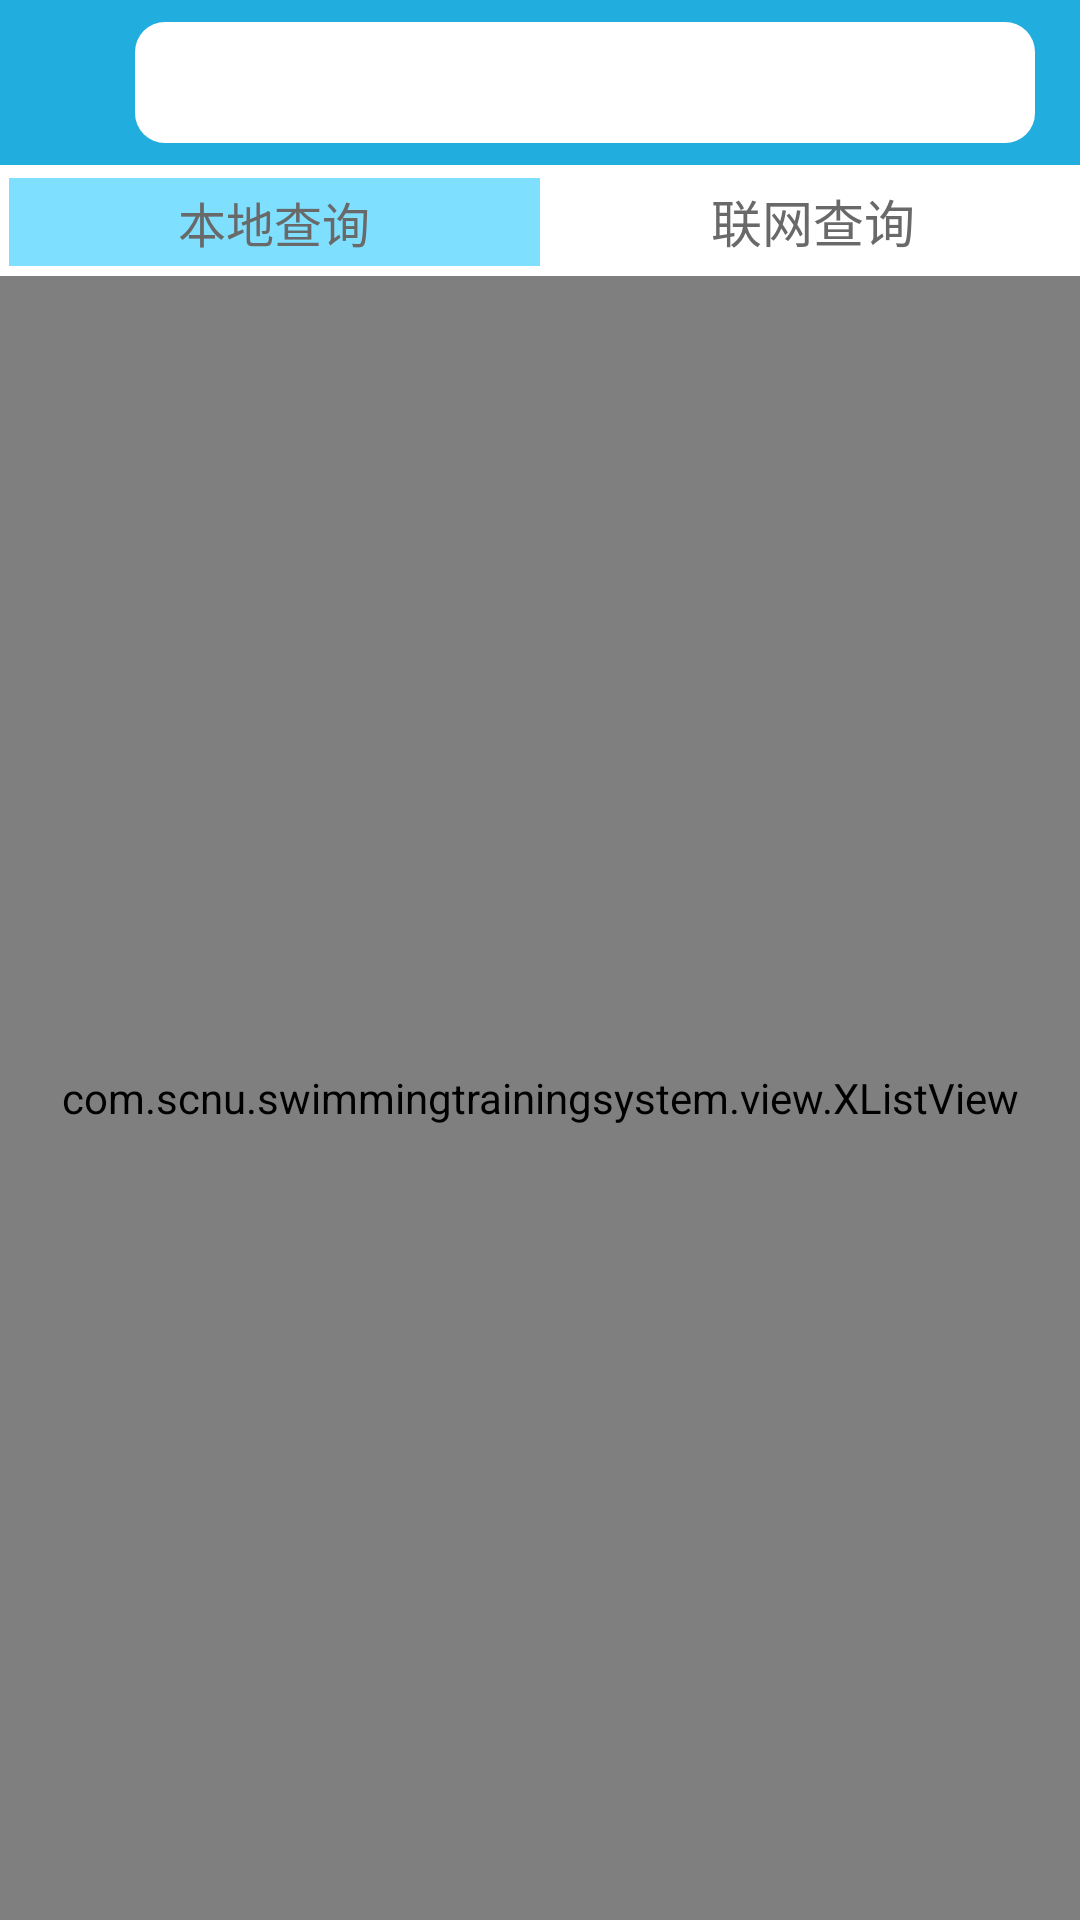

This screen was rendered from an Android layout file. Write that file and the resources it references.
<!-- AndroidManifest.xml: application theme AppBaseTheme -->
<!-- res/layout/activity_searchbox.xml -->
<?xml version="1.0" encoding="utf-8"?>

<LinearLayout xmlns:android="http://schemas.android.com/apk/res/android"
    android:layout_width="match_parent"
    android:layout_height="match_parent"
    android:background="@color/common_bg"
    android:orientation="vertical" >

    <LinearLayout
        android:id="@+id/search_scroe_headbar"
        android:layout_width="match_parent"
        android:layout_height="55dp"
        android:gravity="center_vertical"
        android:orientation="horizontal"
        android:background="@color/title_bar_bg"
        android:padding="5dp" >

        <ImageButton
            android:id="@+id/search_scroe_back"
            android:layout_width="40dp"
            android:layout_height="wrap_content"
            android:background="@color/transparent"
            android:onClick="back"
            android:src="@drawable/btn_back" />

        <TextView
            android:id="@+id/search_text_category"
            android:layout_width="match_parent"
            android:layout_height="wrap_content"
            android:layout_marginRight="10dp"
            android:layout_weight="1.0"
            android:background="@drawable/bg_query_score_pressed"
            android:padding="7dp"
            android:text="请选择日期进行查询"
            android:textColor="@color/white"
            android:textSize="18sp" />
    </LinearLayout>

    <RadioGroup
        android:id="@+id/radiogroup1"
        android:layout_width="match_parent"
        android:layout_height="wrap_content"
        android:orientation="horizontal"
        android:padding="3dp" >

        <RadioButton
            android:id="@+id/btn_0"
            android:layout_width="fill_parent"
            android:layout_height="wrap_content"
            android:layout_weight="1"
            android:background="@drawable/radio"
            android:button="@null"
            android:checked="true"
            android:gravity="center"
            android:padding="3dp"
            android:text="本地查询"
            android:textColor="@color/aliceblue"
            android:textSize="16sp" />

        <RadioButton
            android:id="@+id/btn_1"
            android:layout_width="fill_parent"
            android:layout_height="wrap_content"
            android:layout_marginLeft="5dp"
            android:layout_weight="1"
            android:background="@drawable/radio"
            android:button="@null"
            android:gravity="center"
            android:padding="3dp"
            android:text="联网查询"
            android:textColor="@color/aliceblue"
            android:textSize="17.0sp" />
    </RadioGroup>

    <com.scnu.swimmingtrainingsystem.view.XListView
        android:id="@+id/search_date_list"
        android:layout_width="match_parent"
        android:layout_height="match_parent"
        android:cacheColorHint="#00000000"
        android:divider="#fff"
        android:dividerHeight="1px" />

</LinearLayout>
<!-- resources referenced by this layout -->
<resources>
  <color name="aliceblue">#696969</color>
  <color name="common_bg">@color/white</color>
  <color name="title_bar_bg">@color/blue</color>
  <color name="transparent">#00000000</color>
  <color name="white">#ffffff</color>
  <!-- drawable bg_query_score_pressed (drawable) -->
  <?xml version="1.0" encoding="utf-8"?>
  
  <shape xmlns:android="http://schemas.android.com/apk/res/android"
      android:shape="rectangle" >
  
      <corners android:radius="10dp" />
  
      <solid android:color="@color/white" />
  
  </shape>
  <!-- drawable radio (drawable) -->
  <?xml version="1.0" encoding="utf-8"?>
  
  <selector xmlns:android="http://schemas.android.com/apk/res/android">
  
      <item android:state_checked="false"><shape>
              <solid android:color="@color/white" />
  
          </shape></item>
      <item android:state_checked="true"><shape>
              <solid android:color="@color/light_blue" />
  
          </shape></item>
  
  </selector>
  <style name="AppBaseTheme" parent="android:Theme.Light">
          
      </style>
  <color name="blue">#22addf</color>
  <color name="light_blue">#A033CCFF</color>
</resources>
